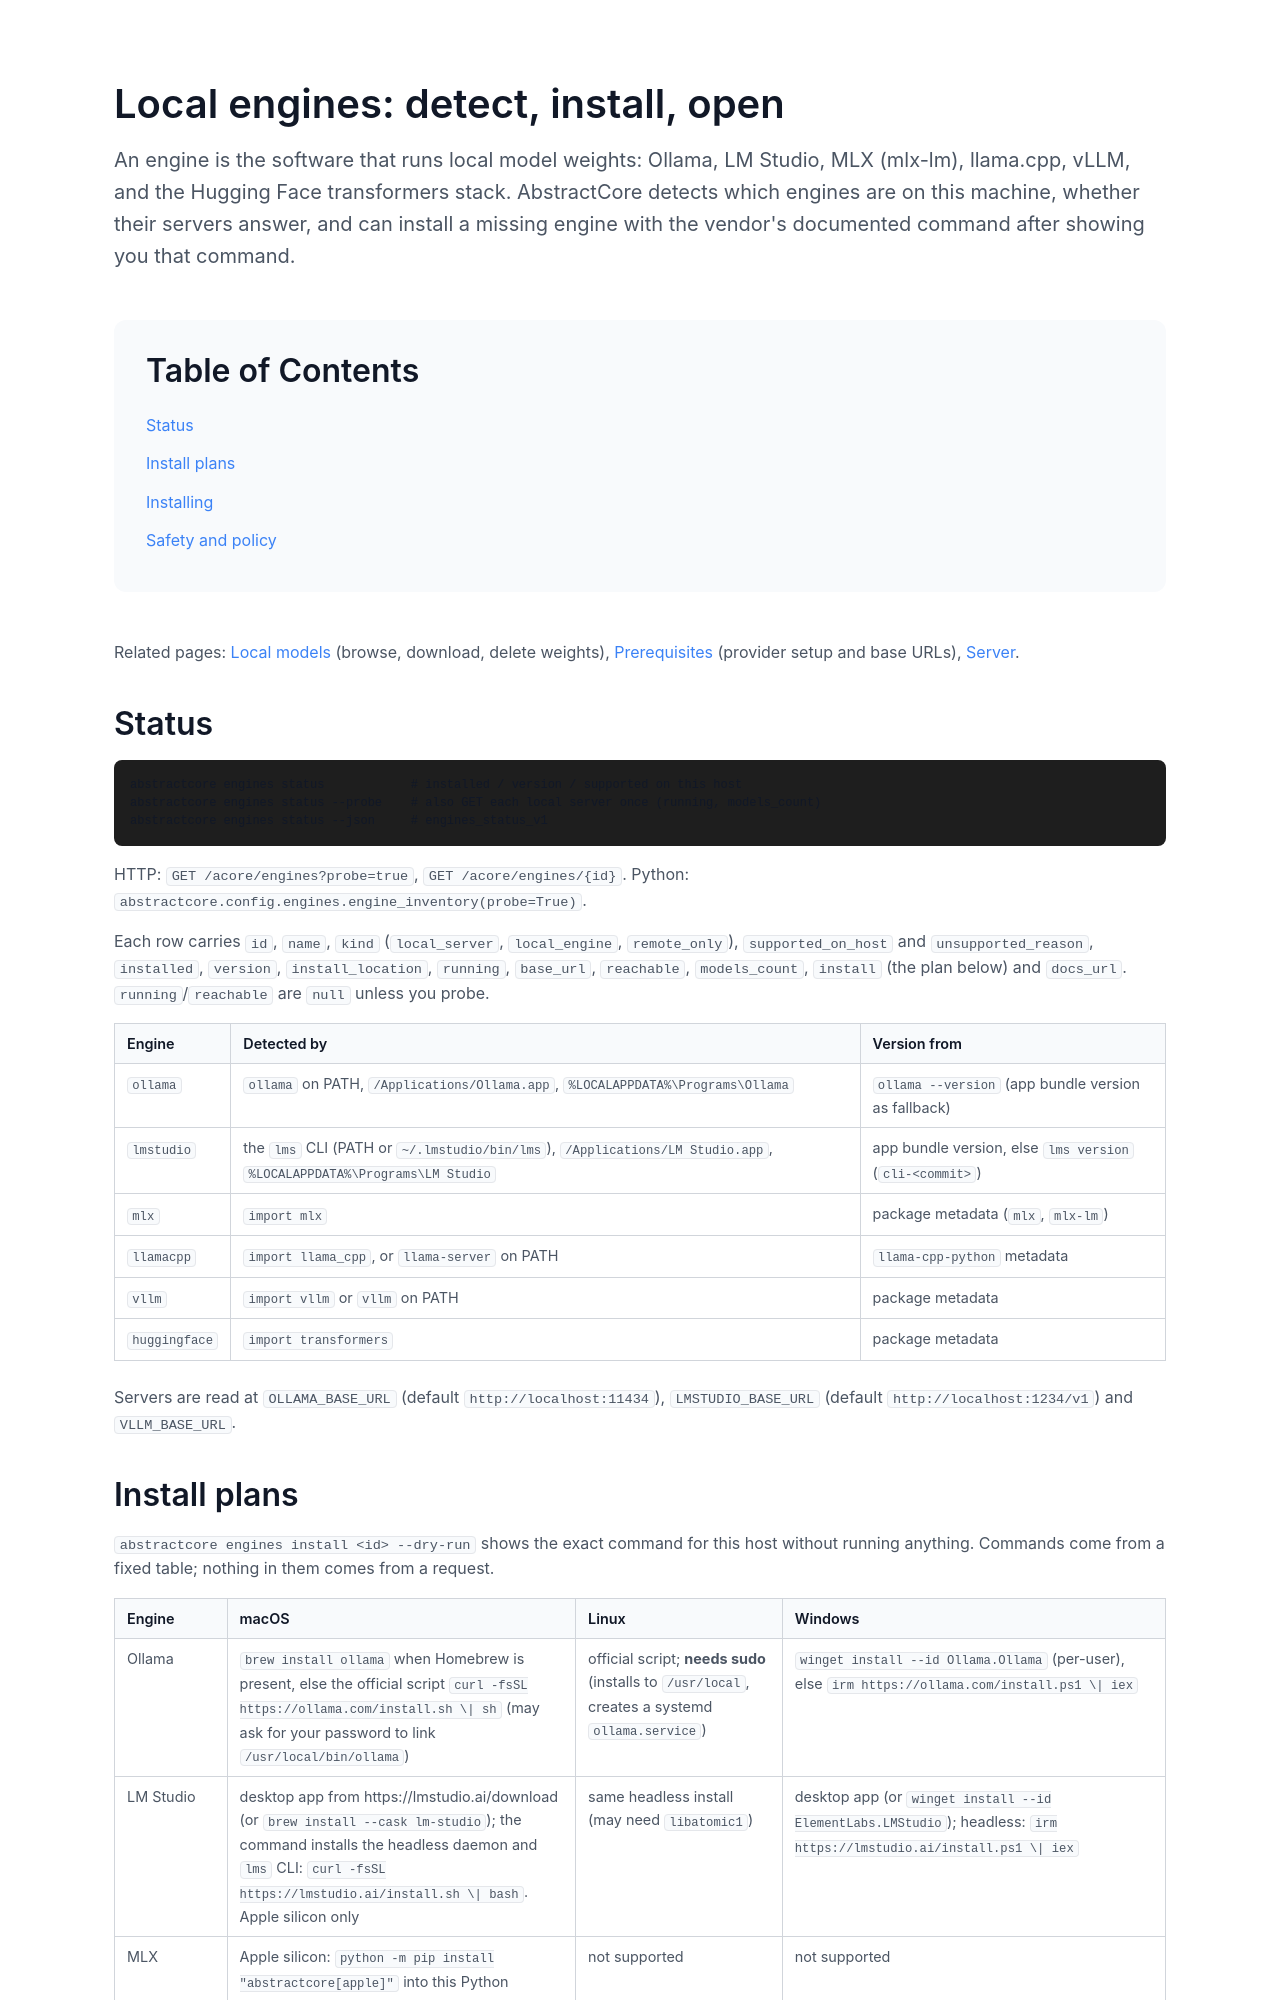

repository: lpalbou/AbstractCore · page: docs/engines.html · generator: mkdocs

# Local engines: detect, install, open

An **engine** is the software that runs local model weights: Ollama, LM Studio, MLX (`mlx-lm`),
llama.cpp, vLLM, and the Hugging Face transformers stack. AbstractCore detects which engines are
on this machine, whether their servers answer, and can install a missing engine with the
vendor's documented command after showing you that command.

Related pages: [Local models](models.md) (browse, download, delete weights),
[Prerequisites](prerequisites.md) (provider setup and base URLs), [Server](server.md).

## Status

```bash
abstractcore engines status            # installed / version / supported on this host
abstractcore engines status --probe    # also GET each local server once (running, models_count)
abstractcore engines status --json     # engines_status_v1
```

HTTP: `GET /acore/engines?probe=true`, `GET /acore/engines/{id}`. Python:
`abstractcore.config.engines.engine_inventory(probe=True)`.

Each row carries `id`, `name`, `kind` (`local_server`, `local_engine`, `remote_only`),
`supported_on_host` and `unsupported_reason`, `installed`, `version`, `install_location`,
`running`, `base_url`, `reachable`, `models_count`, `install` (the plan below) and `docs_url`.
`running`/`reachable` are `null` unless you probe.

| Engine | Detected by | Version from |
|---|---|---|
| `ollama` | `ollama` on PATH, `/Applications/Ollama.app`, `%LOCALAPPDATA%\Programs\Ollama` | `ollama --version` (app bundle version as fallback) |
| `lmstudio` | the `lms` CLI (PATH or `~/.lmstudio/bin/lms`), `/Applications/LM Studio.app`, `%LOCALAPPDATA%\Programs\LM Studio` | app bundle version, else `lms version` (`cli-<commit>`) |
| `mlx` | `import mlx` | package metadata (`mlx`, `mlx-lm`) |
| `llamacpp` | `import llama_cpp`, or `llama-server` on PATH | `llama-cpp-python` metadata |
| `vllm` | `import vllm` or `vllm` on PATH | package metadata |
| `huggingface` | `import transformers` | package metadata |

Servers are read at `OLLAMA_BASE_URL` (default `http://localhost:11434`),
`LMSTUDIO_BASE_URL` (default `http://localhost:1234/v1`) and `VLLM_BASE_URL`.
